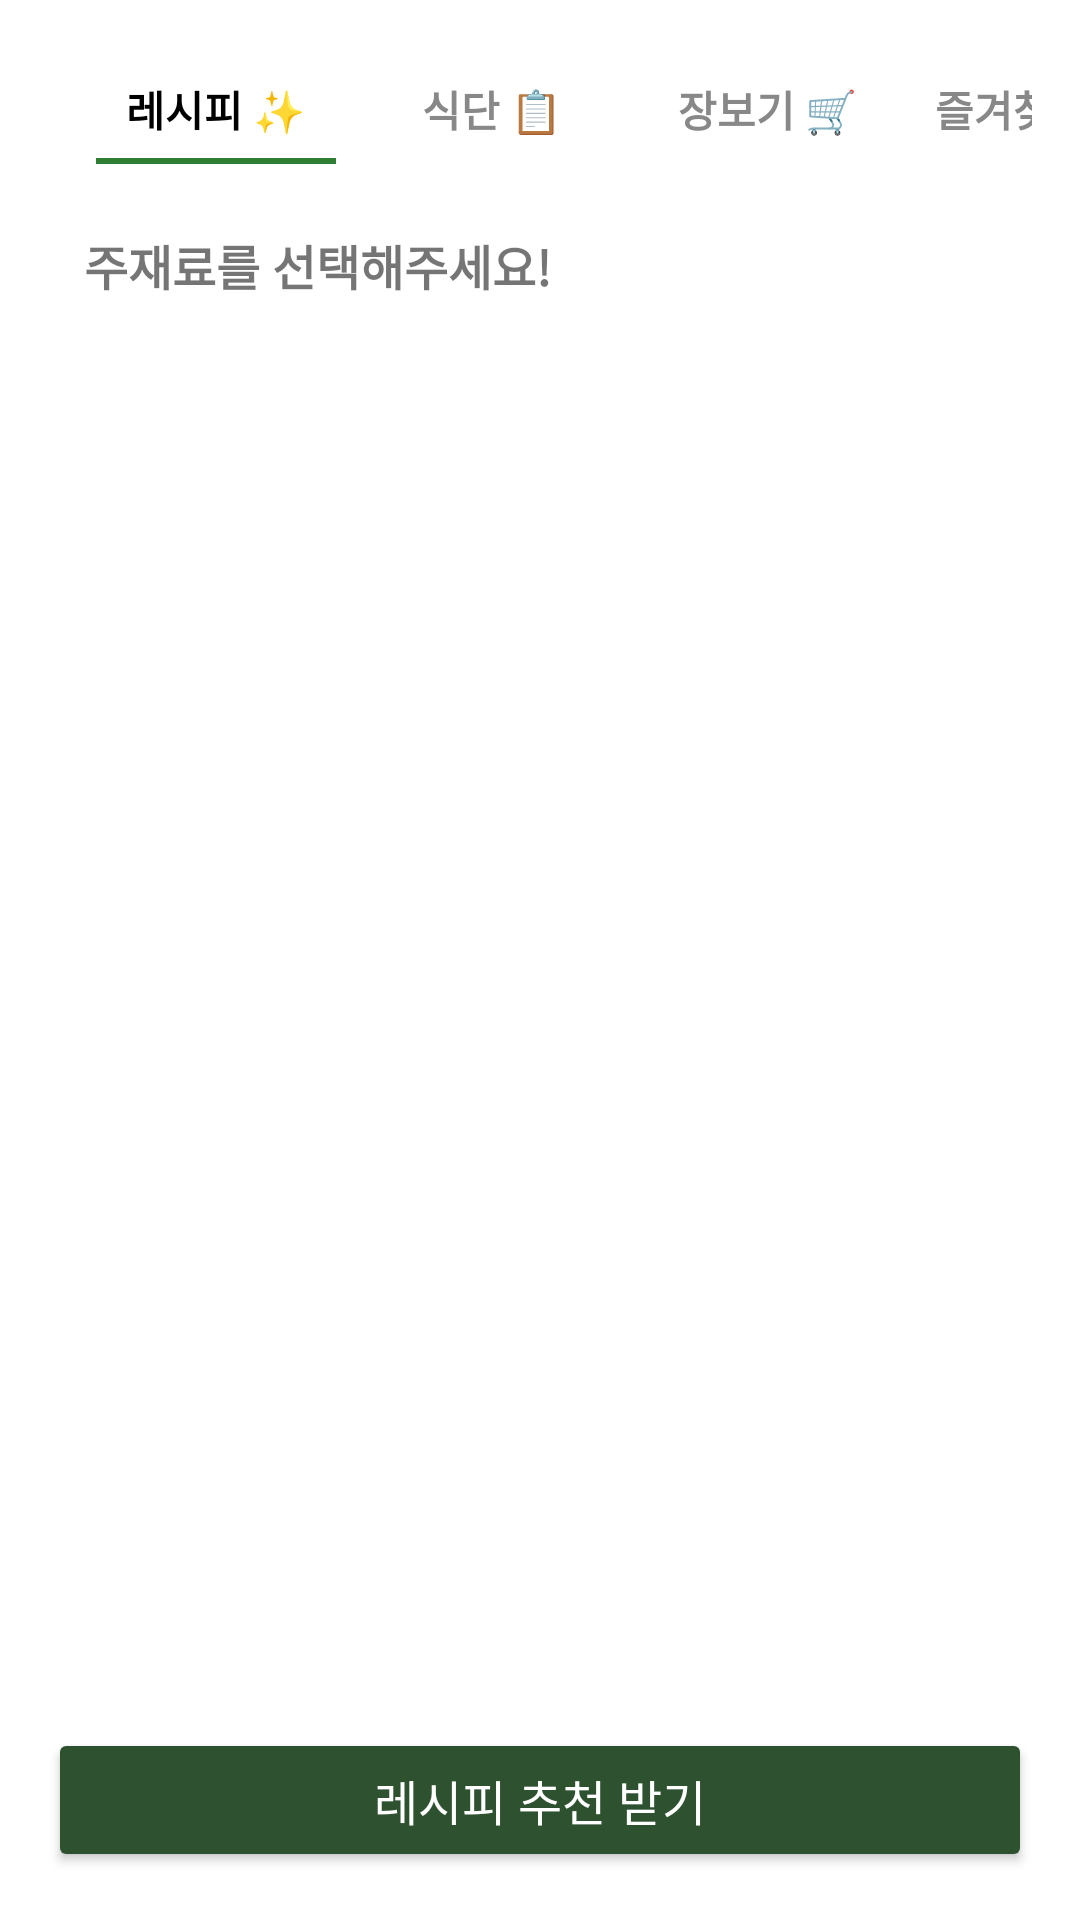

Reconstruct the res/layout file that produces this screen, plus the resources it refers to.
<!-- AndroidManifest.xml: application theme Theme.App -->
<!-- res/layout/fragment_like.xml -->
<?xml version="1.0" encoding="utf-8"?>
<LinearLayout
    xmlns:android="http://schemas.android.com/apk/res/android"
    xmlns:app="http://schemas.android.com/apk/res-auto"
    android:layout_width="match_parent"
    android:layout_height="match_parent"
    android:orientation="vertical"
    android:padding="16dp">



    
    
    <HorizontalScrollView
        android:layout_width="match_parent"
        android:layout_height="wrap_content"
        android:fillViewport="true"
        android:scrollbars="none">

        <LinearLayout
            android:id="@+id/tab_container"
            android:layout_width="wrap_content"
            android:layout_height="wrap_content"
            android:orientation="horizontal"
            android:paddingStart="16dp"
            android:paddingEnd="120dp">

            
            <LinearLayout
                android:id="@+id/btn_recipe"
                android:layout_width="wrap_content"
                android:layout_height="wrap_content"
                android:orientation="vertical"
                android:layout_marginEnd="12dp"
                android:gravity="center"
                android:minWidth="80dp">

                <TextView
                    android:id="@+id/tv_recipe"
                    android:layout_width="wrap_content"
                    android:layout_height="wrap_content"
                    android:text="레시피 ✨"
                    android:textSize="14sp"
                    android:textStyle="bold"
                    android:textColor="#000000"
                    android:paddingTop="10dp"
                    android:paddingBottom="6dp"
                    android:gravity="center"/>

                <View
                    android:id="@+id/indicator_recipe"
                    android:layout_width="match_parent"
                    android:layout_height="2dp"
                    android:background="#2E7D32"
                    android:visibility="visible"/>
            </LinearLayout>

            
            <LinearLayout
                android:id="@+id/btn_meal"
                android:layout_width="wrap_content"
                android:layout_height="wrap_content"
                android:orientation="vertical"
                android:layout_marginEnd="12dp"
                android:gravity="center"
                android:minWidth="80dp">

                <TextView
                    android:id="@+id/tv_meal"
                    android:layout_width="wrap_content"
                    android:layout_height="wrap_content"
                    android:text="식단 📋"
                    android:textSize="14sp"
                    android:textStyle="bold"
                    android:textColor="#888888"
                    android:paddingTop="10dp"
                    android:paddingBottom="6dp"
                    android:gravity="center"/>

                <View
                    android:id="@+id/indicator_meal"
                    android:layout_width="match_parent"
                    android:layout_height="2dp"
                    android:background="#2E7D32"
                    android:visibility="gone"/>
            </LinearLayout>

            
            <LinearLayout
                android:id="@+id/btn_list"
                android:layout_width="wrap_content"
                android:layout_height="wrap_content"
                android:orientation="vertical"
                android:layout_marginEnd="12dp"
                android:gravity="center"
                android:minWidth="80dp">

                <TextView
                    android:id="@+id/tv_list"
                    android:layout_width="wrap_content"
                    android:layout_height="wrap_content"
                    android:text="장보기 🛒"
                    android:textSize="14sp"
                    android:textStyle="bold"
                    android:textColor="#888888"
                    android:paddingTop="10dp"
                    android:paddingBottom="6dp"
                    android:gravity="center"/>

                <View
                    android:id="@+id/indicator_list"
                    android:layout_width="match_parent"
                    android:layout_height="2dp"
                    android:background="#2E7D32"
                    android:visibility="gone"/>
            </LinearLayout>

            
            <LinearLayout
                android:id="@+id/btn_favorites"
                android:layout_width="wrap_content"
                android:layout_height="wrap_content"
                android:orientation="vertical"
                android:gravity="center"
                android:minWidth="80dp">

                <TextView
                    android:id="@+id/tv_favorites"
                    android:layout_width="wrap_content"
                    android:layout_height="wrap_content"
                    android:text="즐겨찾기 ⭐"
                    android:textSize="14sp"
                    android:textStyle="bold"
                    android:textColor="#888888"
                    android:paddingTop="10dp"
                    android:paddingBottom="6dp"
                    android:gravity="center"/>

                <View
                    android:id="@+id/indicator_favorites"
                    android:layout_width="match_parent"
                    android:layout_height="2dp"
                    android:background="#2E7D32"
                    android:visibility="gone"/>
            </LinearLayout>
        </LinearLayout>
    </HorizontalScrollView>




    
    <TextView
        android:id="@+id/bottom_text"
        android:layout_width="wrap_content"
        android:layout_height="wrap_content"
        android:text="주재료를 선택해주세요!"
        android:textSize="16sp"
        android:textStyle="bold"
        android:layout_marginTop="22dp"
        android:layout_marginBottom="8dp"
        android:layout_marginStart="12dp"/>

    
    <androidx.recyclerview.widget.RecyclerView
        android:id="@+id/like_food_list"
        android:layout_width="match_parent"
        android:layout_height="0dp"
        android:layout_weight="1"
        app:layout_constraintTop_toBottomOf="@+id/bottom_text"
        />

    
    <Button
        android:id="@+id/recipe_button"
        android:layout_width="match_parent"
        android:layout_height="wrap_content"
        android:text="레시피 추천 받기"
        android:backgroundTint="#2E5130"
        android:textColor="#FFFFFF"
        android:textSize="16sp"
        android:layout_marginTop="10dp"/>




</LinearLayout>
<!-- resources referenced by this layout -->
<resources>
  <style name="Theme.App" parent="Theme.MaterialComponents.Light.NoActionBar">
          
          
          <item name="android:statusBarColor">@android:color/white</item>
  
          
          <item name="android:windowLightStatusBar">true</item>
  
      </style>
</resources>
